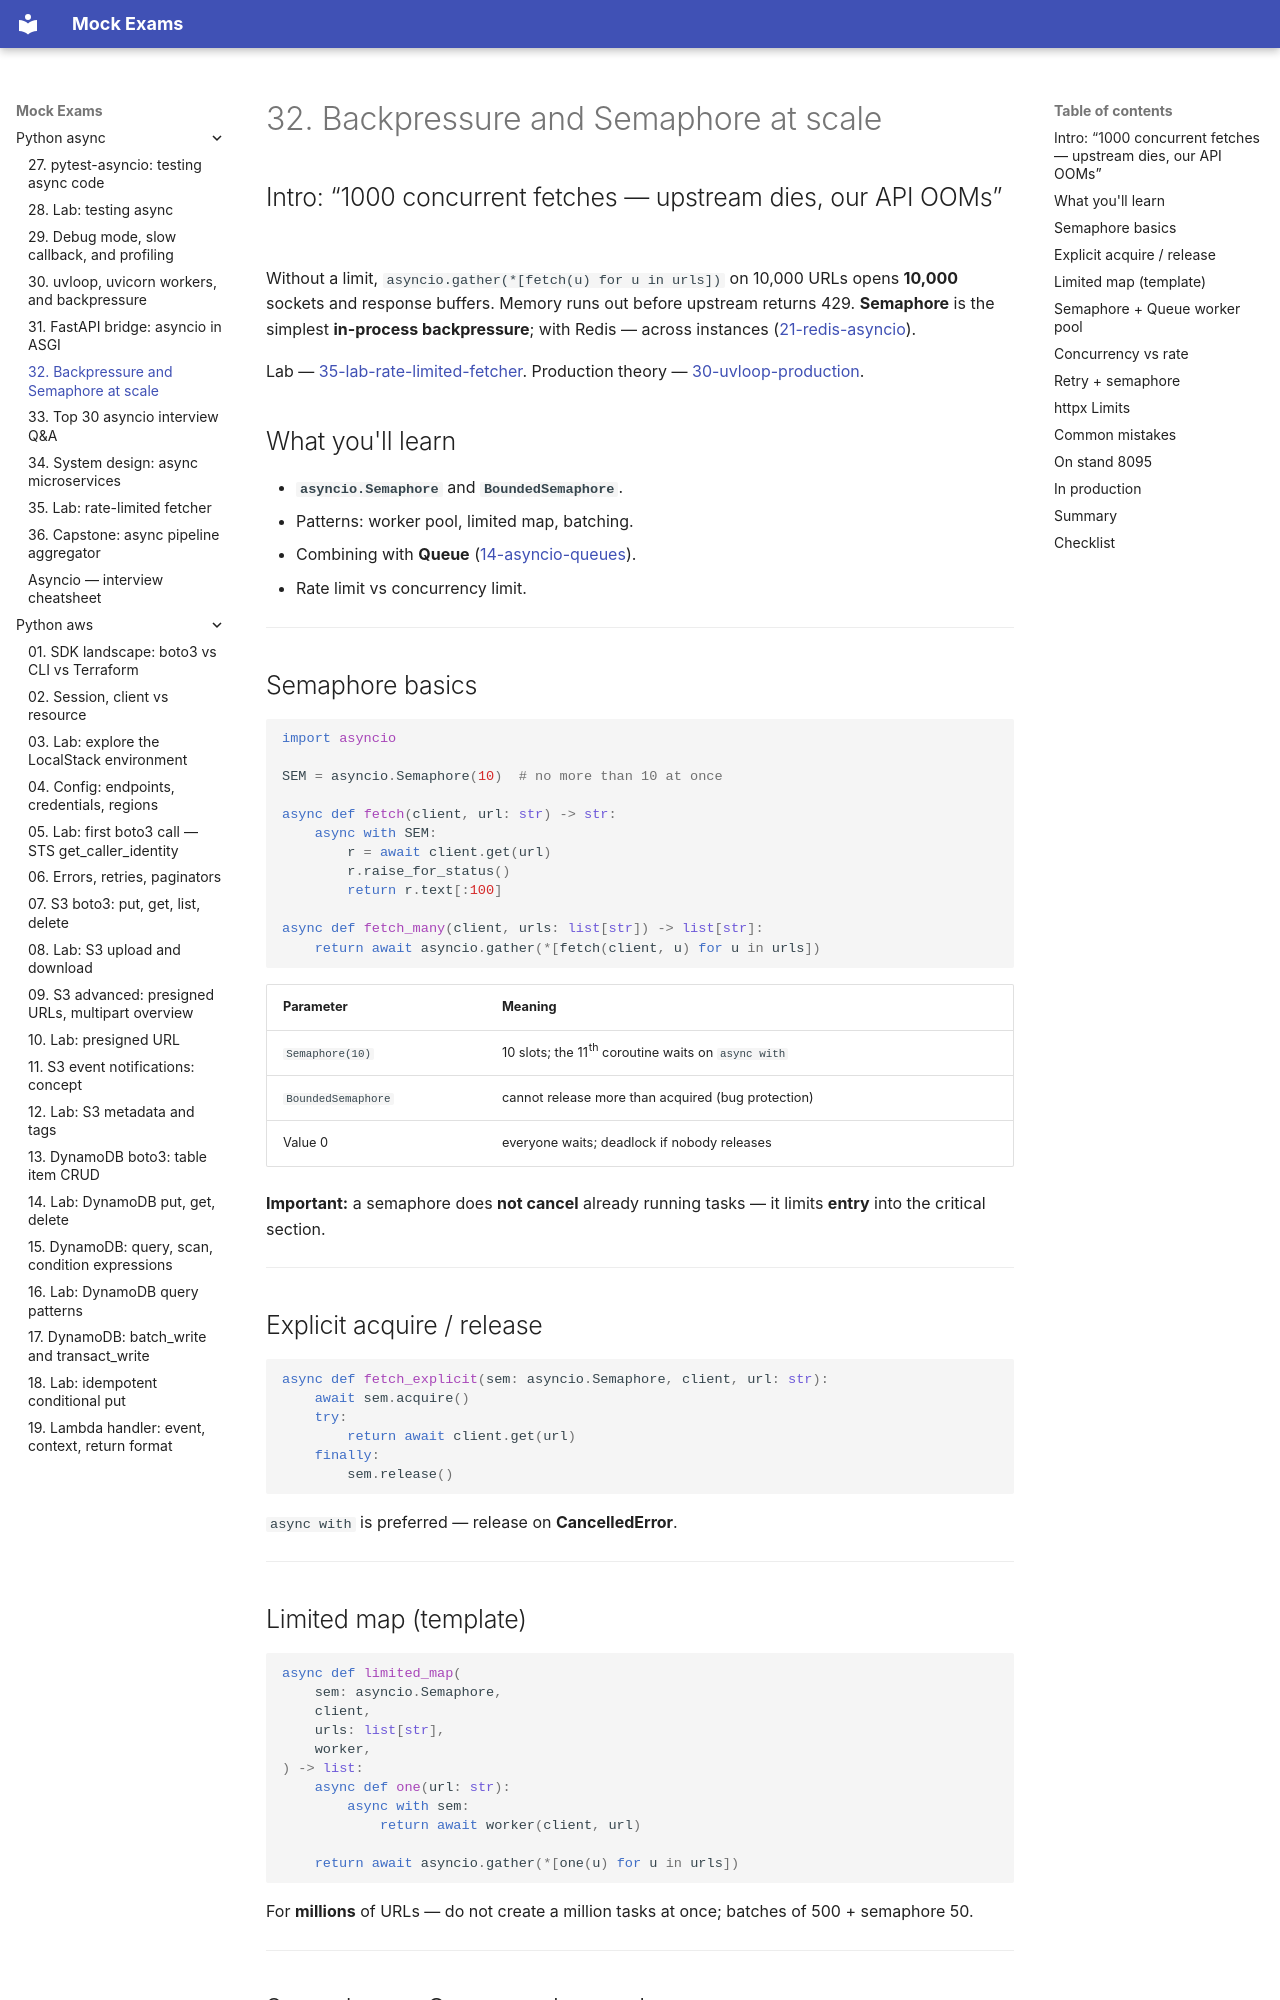

repository: FedorArbuzov/mock-exams · page: python-async/32-backpressure-semaphores/index.html · generator: mkdocs

# 32. Backpressure and Semaphore at scale

## Intro: “1000 concurrent fetches — upstream dies, our API OOMs”

Without a limit, `asyncio.gather(*[fetch(u) for u in urls])` on 10,000 URLs opens **10,000** sockets and response buffers. Memory runs out before upstream returns 429. **Semaphore** is the simplest **in-process backpressure**; with Redis — across instances ([21-redis-asyncio](21-redis-asyncio.md)).

Lab — [35-lab-rate-limited-fetcher](35-lab-rate-limited-fetcher.md). Production theory — [30-uvloop-production](30-uvloop-production.md).

## What you'll learn

- **`asyncio.Semaphore`** and **`BoundedSemaphore`**.
- Patterns: worker pool, limited map, batching.
- Combining with **Queue** ([14-asyncio-queues](14-asyncio-queues.md)).
- Rate limit vs concurrency limit.

---

## Semaphore basics

```python
import asyncio

SEM = asyncio.Semaphore(10)  # no more than 10 at once

async def fetch(client, url: str) -> str:
    async with SEM:
        r = await client.get(url)
        r.raise_for_status()
        return r.text[:100]

async def fetch_many(client, urls: list[str]) -> list[str]:
    return await asyncio.gather(*[fetch(client, u) for u in urls])
```

| Parameter | Meaning |
|-----------|---------|
| `Semaphore(10)` | 10 slots; the 11th coroutine waits on `async with` |
| `BoundedSemaphore` | cannot release more than acquired (bug protection) |
| Value 0 | everyone waits; deadlock if nobody releases |

**Important:** a semaphore does **not cancel** already running tasks — it limits **entry** into the critical section.

---

## Explicit acquire / release

```python
async def fetch_explicit(sem: asyncio.Semaphore, client, url: str):
    await sem.acquire()
    try:
        return await client.get(url)
    finally:
        sem.release()
```

`async with` is preferred — release on **CancelledError**.

---

## Limited map (template)

```python
async def limited_map(
    sem: asyncio.Semaphore,
    client,
    urls: list[str],
    worker,
) -> list:
    async def one(url: str):
        async with sem:
            return await worker(client, url)

    return await asyncio.gather(*[one(u) for u in urls])
```

For **millions** of URLs — do not create a million tasks at once; batches of 500 + semaphore 50.

---
